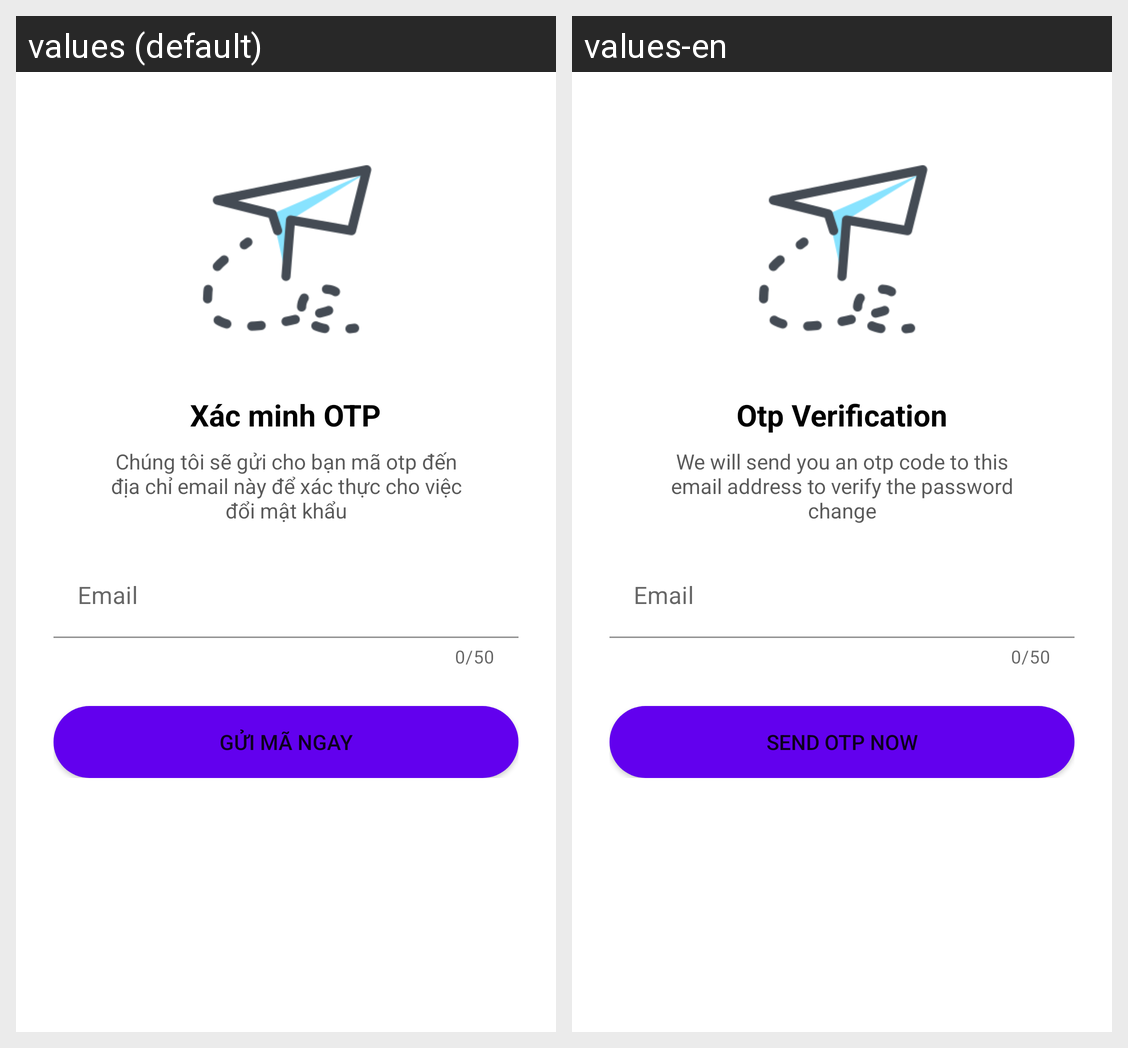

Strings drawn on this Android screen and how each of the app's shown locales translates them:
Android screen res/layout/activity_send_email.xml rendered under 2 locales, left to right: values (default), values-en. Device: Nexus 5 (rendered at 1080×1920; each locale shown at half size, 540×960, under a caption strip naming it); theme Theme.ProjectSemIV.
Strings drawn on this screen, with the default value and each locale's value (text and hints the layout hard-codes, and strings that could not be matched under every locale, appear in the picture but are not listed):

otp_verification
  values: Xác minh OTP
  values-en: Otp Verification

We_will_send_otp
  values: Chúng tôi sẽ gửi cho bạn mã otp đến địa chỉ email này để xác thực cho việc đổi mật khẩu
  values-en: We will send you an otp code to this email address to verify the password change

email
  values: Email
  values-en: Email

opt_send
  values: Gửi mã ngay
  values-en: Send Otp Now
